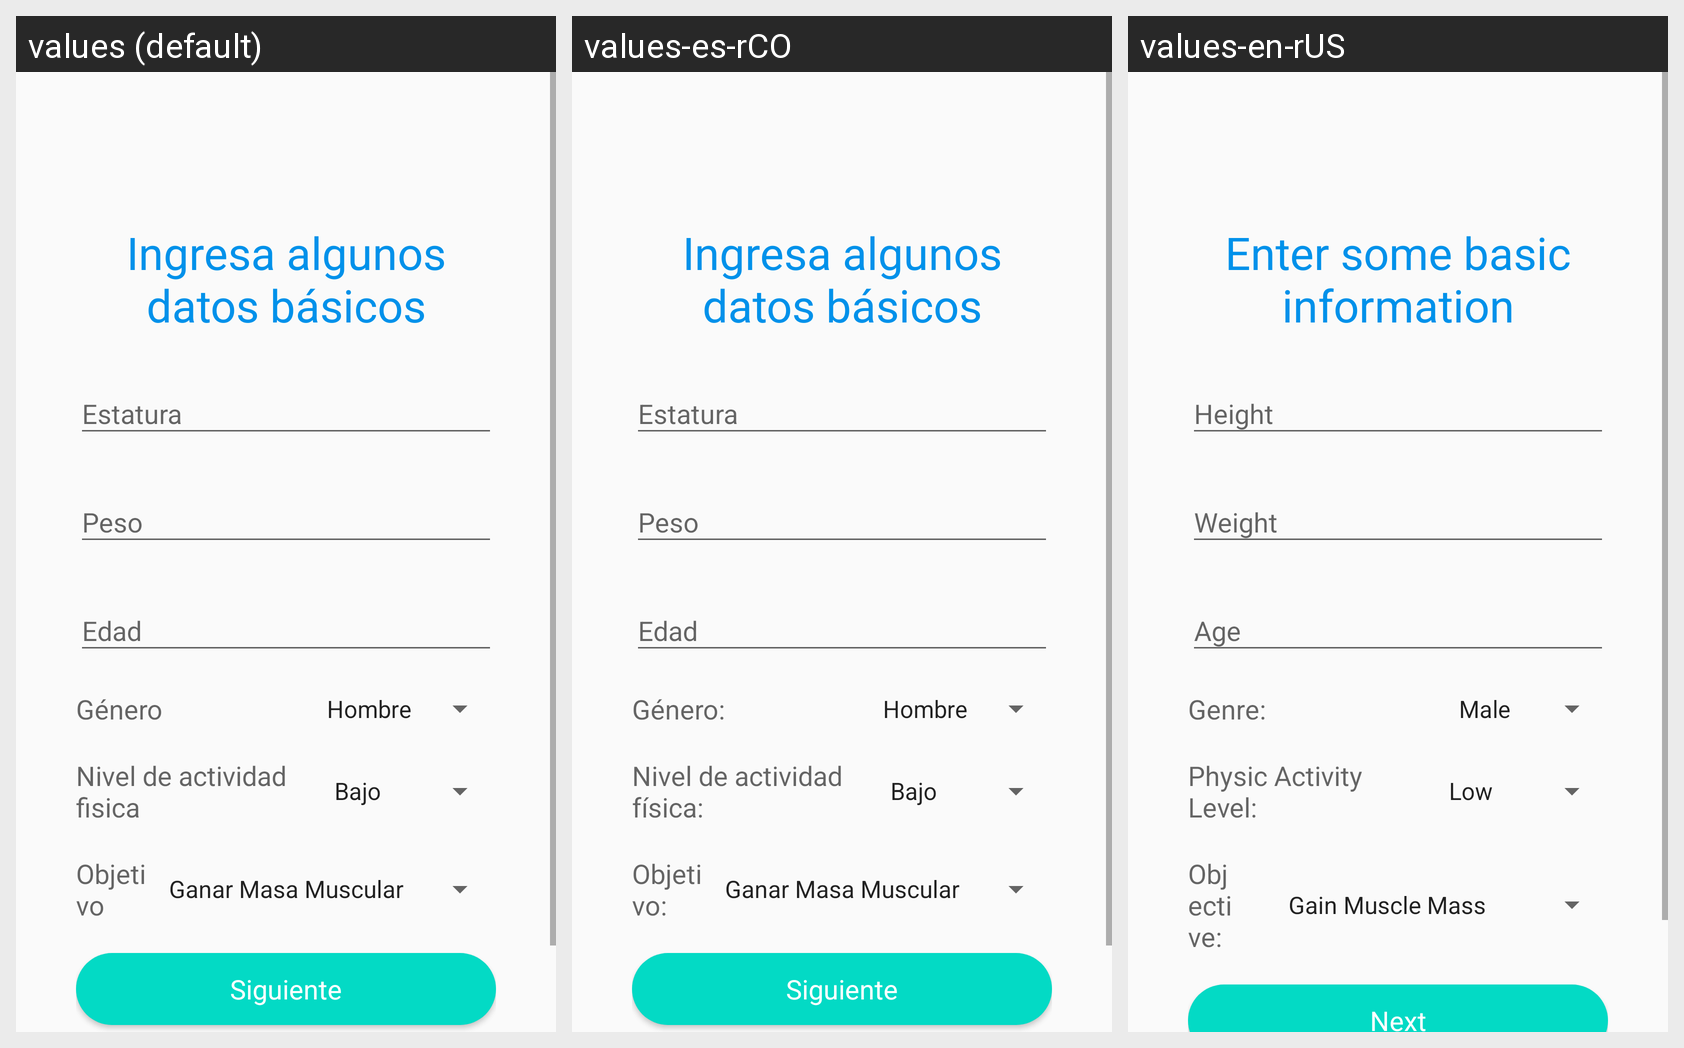

Translations of the strings shown on this Android screen, per locale in the grid:
Android screen res/layout/activity_datos_basicos.xml rendered under 3 locales, left to right: values (default), values-es-rCO, values-en-rUS. Device: Nexus 5 (rendered at 1080×1920; each locale shown at half size, 540×960, under a caption strip naming it); theme AppTheme.
Strings drawn on this screen, with the default value and each locale's value (text and hints the layout hard-codes, and strings that could not be matched under every locale, appear in the picture but are not listed):

ingreso_datos_basicos
  values: Ingresa algunos datos básicos
  values-es-rCO: Ingresa algunos datos básicos
  values-en-rUS: Enter some basic information

genero
  values: Género
  values-es-rCO: Género:
  values-en-rUS: Genre:

actividad_fisica
  values: Nivel de actividad fisica
  values-es-rCO: Nivel de actividad física:
  values-en-rUS: Physic Activity Level:

objetivo
  values: Objetivo
  values-es-rCO: Objetivo: 
  values-en-rUS: Objective: 

siguiente
  values: Siguiente
  values-es-rCO: Siguiente
  values-en-rUS: Next
